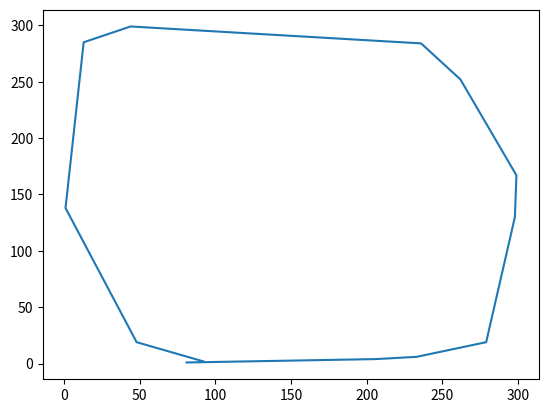

This chart was generated by the following Python code:
import matplotlib.pyplot as plt

def generatePoints(n):
    import random as r
    r.seed(100)
    
    res = []
    for i in range(n):
        pt = [r.randint(0,300) for _ in [0, 1]]
        if [pt] not in res:
            res += [pt]
    return res

def norm(x, y):
    return (x*x+y*y)**.5

def dotProductNormed(x1, y1, x2, y2):
    return (x1*x2+y1*y2)/norm(x1, y1)/norm(x2, y2)

def cross(x1, y1, x2, y2):
    return x1*y2 - x2*y1

def graham(n, points):
    if n<3: return
    nframe = 0
    points.sort(key = lambda x: x[1])
    first = points[0]
    rest = points[1:]
    rest.sort(key = lambda x: -dotProductNormed(x[0]-points[0][0], x[1]-points[0][1], 1, 0))
    points = [first] + rest
    stack = [points[0], points[1]]
    i=2
    while i<n:
        x0, y0 = stack[-2][0], stack[-2][1]
        x1, y1 = stack[-1][0], stack[-1][1]
        x2, y2 = points[i][0], points[i][1]
        if cross(x1-x0, y1-y0, x2-x0, y2-y0)<0:
            stack.pop()
        else:
            stack += [points[i]]
            i+=1

    return stack

n = 90
pts = generatePoints(n)
l = []
y = []
for i in graham(n, pts):
  l.append(i[0])
  y.append(i[1])
graham(n, pts)
l.append(92)
y.append(2)
plt.plot(l, y) 
plt.show() 
